8-way image classification set "dataset_cleaned" from GitHub (elahemazloomian/traffic-vehicle-classification); label vocabulary: ambulance, autobus, kamyun, kamyunet, minibus, savari, taxi, vanet.

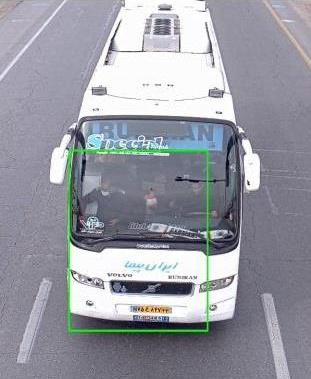
Label: autobus

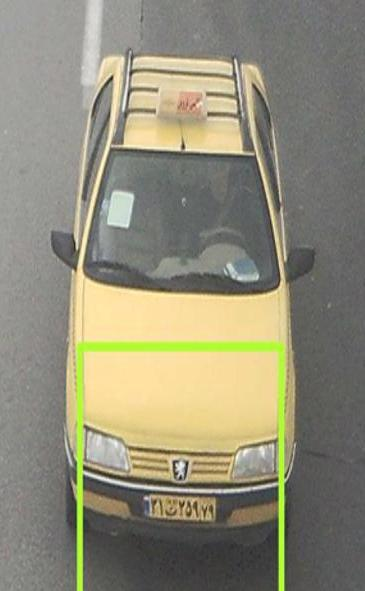
Label: taxi

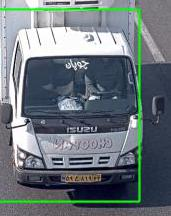
Label: kamyunet

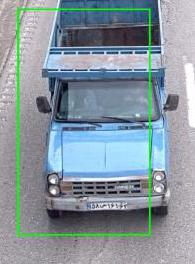
Label: vanet

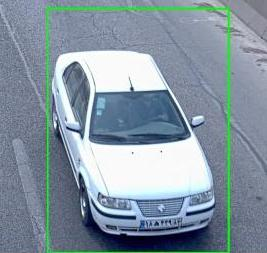
Label: savari

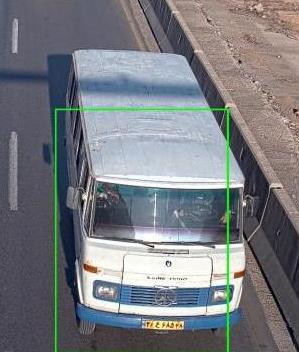
Label: minibus
